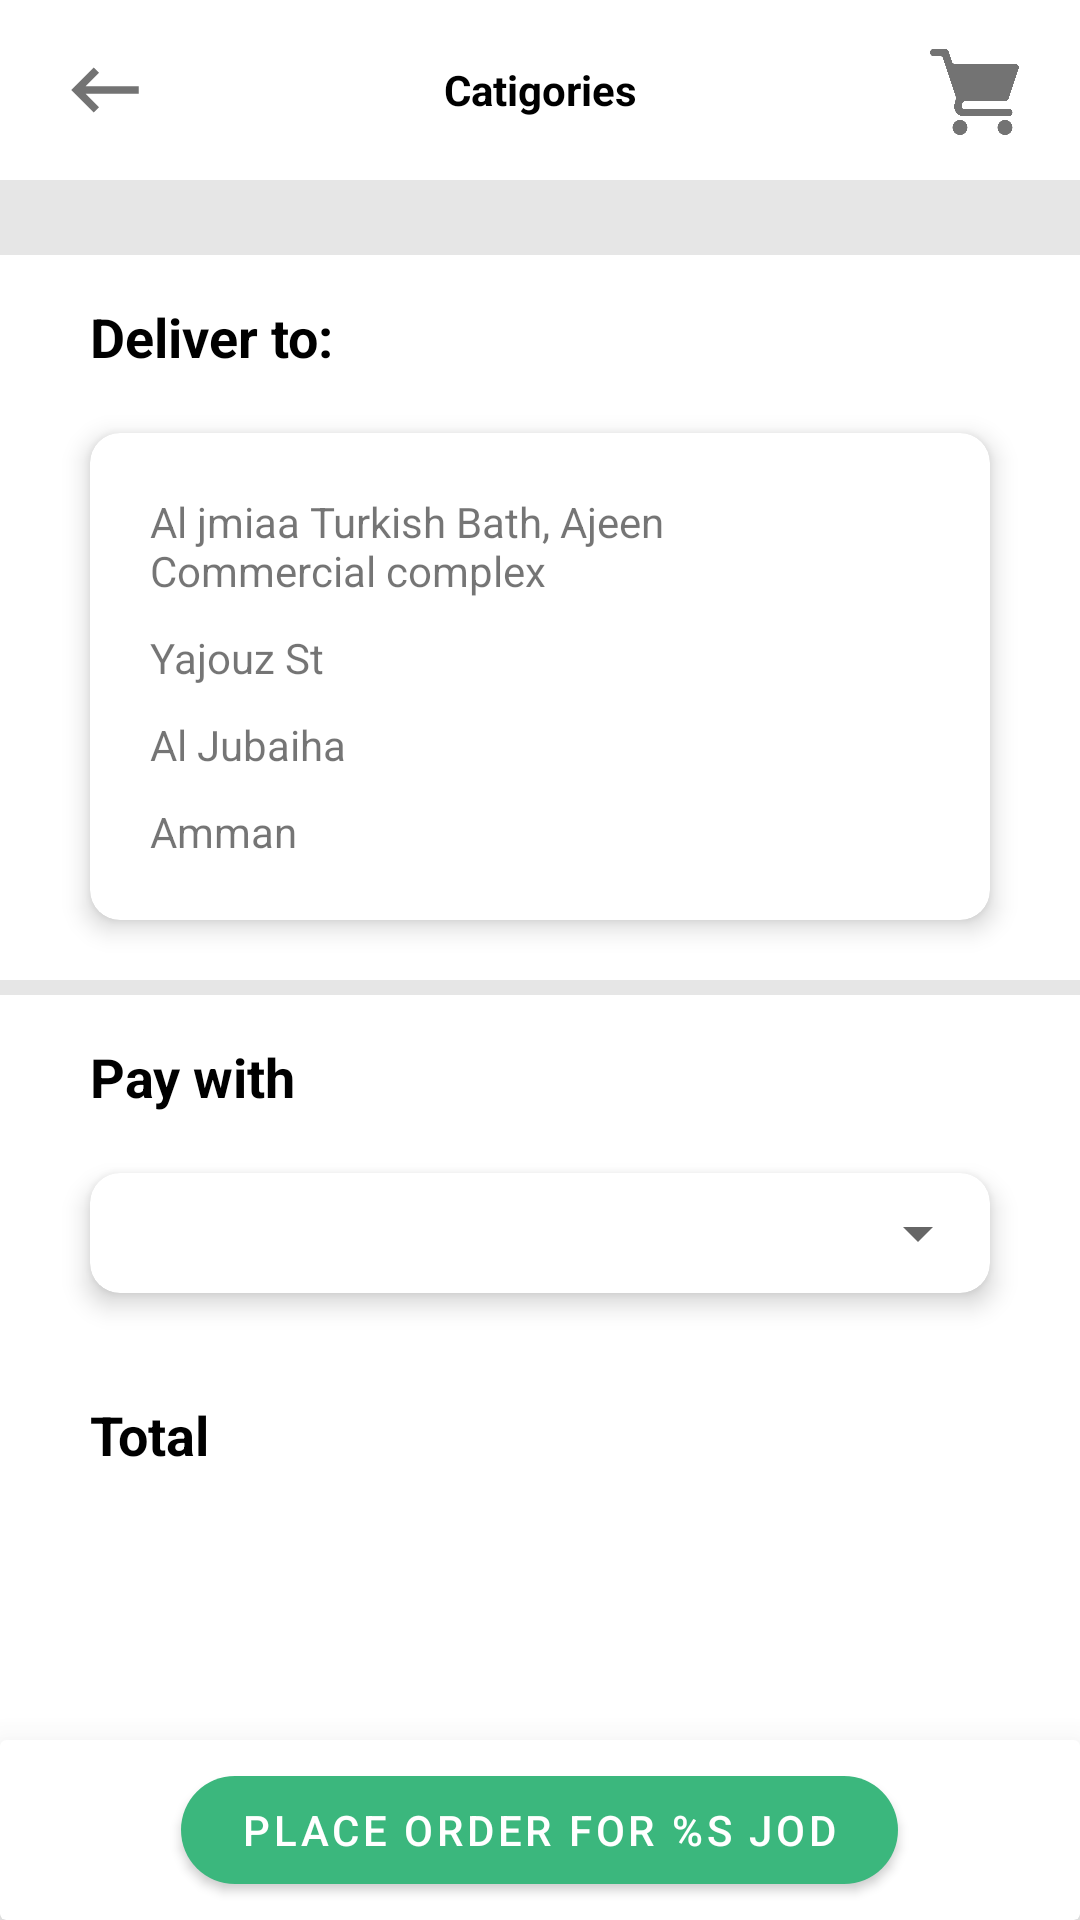

Produce the Android XML layout that renders to this screen, including the resource entries it uses.
<!-- AndroidManifest.xml: application theme Theme.Zoonni -->
<!-- res/layout/activity_cart.xml -->
<?xml version="1.0" encoding="utf-8"?>
<androidx.constraintlayout.widget.ConstraintLayout
    xmlns:android="http://schemas.android.com/apk/res/android"
    xmlns:app="http://schemas.android.com/apk/res-auto"
    xmlns:tools="http://schemas.android.com/tools"
    android:layout_width="match_parent"
    android:layout_height="match_parent"
    tools:context=".activities.CartActivity">
<androidx.core.widget.NestedScrollView
android:layout_width="match_parent"
android:layout_height="match_parent"
tools:context=".activities.CartActivity">
    <androidx.constraintlayout.widget.ConstraintLayout
        android:layout_width="match_parent"
        android:layout_height="wrap_content"
        android:background="@color/light_grey"
        >

        <include
            android:id="@+id/include_tab"
            layout="@layout/inner_app_bar"
            />
        <LinearLayout
            android:layout_width="match_parent"
            android:layout_height="wrap_content"
            app:layout_constraintTop_toBottomOf="@id/include_tab"
            android:orientation="vertical"
            >
        <androidx.recyclerview.widget.RecyclerView
            android:id="@+id/cartItemRv"
            android:layout_marginTop="20dp"
            android:layout_width="match_parent"
            android:layout_height="wrap_content"
            android:background="@color/white"
            tools:itemCount="2"
            tools:listitem="@layout/cart_item"
            />
            <LinearLayout
                android:layout_width="match_parent"
                android:layout_height="wrap_content"
                android:layout_marginTop="5dp"
                android:background="@color/white"
                android:orientation="vertical"
                >
            <TextView
                android:layout_width="wrap_content"
                android:layout_height="wrap_content"
                android:layout_marginTop="15dp"
                android:layout_marginStart="30dp"
                android:text="Deliver to:"
                android:textSize="18dp"
                android:textColor="@color/black"
                android:textStyle="bold"
                />
                <androidx.cardview.widget.CardView
                    android:layout_width="match_parent"
                    android:layout_height="wrap_content"
                    android:layout_marginStart="30dp"
                    android:layout_marginEnd="30dp"
                    android:layout_marginTop="20dp"
                    android:layout_marginBottom="20dp"
                    app:cardElevation="5dp"
                    app:cardCornerRadius="10dp"
                    >
                    <androidx.constraintlayout.widget.ConstraintLayout
                        android:layout_width="match_parent"
                        android:layout_height="wrap_content"
                        android:padding="20dp"
                        >
                        <TextView
                            android:id="@+id/appartment"
                            android:layout_width="180dp"
                            android:layout_height="wrap_content"
                            app:layout_constraintStart_toStartOf="parent"
                            app:layout_constraintTop_toTopOf="parent"
                            android:text="Al jmiaa Turkish Bath, Ajeen Commercial complex"
                            />
                        <TextView
                            android:id="@+id/street"
                            android:layout_width="180dp"
                            android:layout_height="wrap_content"
                            app:layout_constraintStart_toStartOf="parent"
                            app:layout_constraintTop_toBottomOf="@id/appartment"
                            android:layout_marginTop="10dp"
                            android:text="Yajouz St"
                            />
                        <TextView
                            android:id="@+id/area"
                            android:layout_width="180dp"
                            android:layout_height="wrap_content"
                            app:layout_constraintStart_toStartOf="parent"
                            app:layout_constraintTop_toBottomOf="@id/street"
                            android:layout_marginTop="10dp"
                            android:text="Al Jubaiha"
                            />
                        <TextView
                            android:id="@+id/city"
                            android:layout_width="180dp"
                            android:layout_height="wrap_content"
                            app:layout_constraintStart_toStartOf="parent"
                            app:layout_constraintTop_toBottomOf="@id/area"
                            android:layout_marginTop="10dp"
                            android:text="Amman"
                            />
                        <ImageView
                            android:layout_width="30dp"
                            android:layout_height="30dp"
                            app:layout_constraintEnd_toEndOf="parent"
                            app:layout_constraintTop_toTopOf="parent"
                            app:layout_constraintBottom_toBottomOf="parent"
                            android:src="@drawable/spinner_indecator"
                            />

                    </androidx.constraintlayout.widget.ConstraintLayout>
                </androidx.cardview.widget.CardView>
            </LinearLayout>
            <LinearLayout
                android:layout_width="match_parent"
                android:layout_height="wrap_content"
                android:layout_marginTop="5dp"
                android:background="@color/white"
                android:orientation="vertical"
                >
                <TextView
                    android:layout_width="wrap_content"
                    android:layout_height="wrap_content"
                    android:layout_marginTop="15dp"
                    android:layout_marginStart="30dp"
                    android:text="Pay with"
                    android:textSize="18dp"
                    android:textColor="@color/black"
                    android:textStyle="bold"
                    />
                <androidx.cardview.widget.CardView
                    android:layout_width="match_parent"
                    android:layout_height="40dp"
                    android:layout_marginStart="30dp"
                    android:layout_marginEnd="30dp"
                    android:layout_marginTop="20dp"
                    android:layout_marginBottom="20dp"
                    app:cardElevation="5dp"
                    app:cardCornerRadius="10dp"
                    android:gravity="center"
                    >
                    <Spinner
                        android:layout_width="match_parent"
                        android:layout_height="wrap_content"
                        android:layout_gravity="center"
                        />
                </androidx.cardview.widget.CardView>

                <TextView
                    android:layout_width="wrap_content"
                    android:layout_height="wrap_content"
                    android:layout_marginTop="15dp"
                    android:layout_marginStart="30dp"
                    android:text="Total"
                    android:textSize="18dp"
                    android:textColor="@color/black"
                    android:textStyle="bold"
                    />
                <androidx.recyclerview.widget.RecyclerView
                    android:layout_width="match_parent"
                    android:layout_height="wrap_content"
                    android:id="@+id/totalRv"
                    tools:listitem="@layout/cart_total_item"
                    android:layout_marginBottom="70dp"
                    tools:itemCount="6"
                    />


            </LinearLayout>
        </LinearLayout>



    </androidx.constraintlayout.widget.ConstraintLayout>

</androidx.core.widget.NestedScrollView>
    <androidx.cardview.widget.CardView
        android:layout_width="match_parent"
        android:layout_height="60dp"
        app:layout_constraintBottom_toBottomOf="parent"
        app:layout_constraintStart_toStartOf="parent"
        app:layout_constraintEnd_toEndOf="parent"
        app:cardBackgroundColor="@color/white"
        android:elevation="20sp"
        app:cardElevation="20dp"
        >
        <com.google.android.material.button.MaterialButton
            android:layout_width="wrap_content"
            android:layout_height="wrap_content"
            android:layout_gravity="center"
            android:text="Place Order For %S JOD"
            app:cornerRadius="25dp"
            android:paddingStart="20dp"
            android:paddingEnd="20dp"
            />
    </androidx.cardview.widget.CardView>
</androidx.constraintlayout.widget.ConstraintLayout>
<!-- res/layout/inner_app_bar.xml (included above) -->
<?xml version="1.0" encoding="utf-8"?>
<androidx.constraintlayout.widget.ConstraintLayout xmlns:android="http://schemas.android.com/apk/res/android"
    android:layout_width="match_parent"
    android:layout_height="60dp"
    android:background="@color/white"
    xmlns:app="http://schemas.android.com/apk/res-auto">
    <ImageView
        android:id="@+id/back"
        android:layout_width="30dp"
        android:layout_height="30dp"
        app:layout_constraintStart_toStartOf="parent"
        app:layout_constraintTop_toTopOf="parent"
        app:layout_constraintBottom_toBottomOf="parent"
        android:layout_marginStart="20dp"
        android:src="@drawable/backspace"
        app:tint="#FF737373"
        />
    <TextView
        android:id="@+id/title"
        android:layout_width="0dp"
        android:layout_height="40dp"
        app:layout_constraintStart_toEndOf="@id/back"
        app:layout_constraintEnd_toStartOf="@id/cartIcon"
        app:layout_constraintBottom_toBottomOf="parent"
        app:layout_constraintTop_toTopOf="parent"
        android:text="Catigories"
        android:layout_marginStart="10dp"
        android:layout_marginEnd="10dp"
        android:gravity="center"
        android:textColor="@color/black"
        android:textStyle="bold"
        />

    <ImageView
        android:id="@+id/cartIcon"
        android:layout_width="30dp"
        android:layout_height="30dp"
        android:src="@drawable/grocery_store"
        app:layout_constraintEnd_toEndOf="parent"
        app:layout_constraintTop_toTopOf="parent"
        app:layout_constraintBottom_toBottomOf="parent"
        android:layout_marginEnd="20dp"
        app:tint="#FF737373"
        />
</androidx.constraintlayout.widget.ConstraintLayout>
<!-- res/layout/cart_item.xml (included above) -->
<?xml version="1.0" encoding="utf-8"?>
<androidx.constraintlayout.widget.ConstraintLayout xmlns:android="http://schemas.android.com/apk/res/android"
    android:layout_width="match_parent"
    android:layout_height="80dp"
    android:layout_marginBottom="10sp"
    xmlns:app="http://schemas.android.com/apk/res-auto">

    <ImageView
        android:id="@+id/image"
        android:layout_width="70dp"
        android:layout_height="70dp"
        app:layout_constraintTop_toTopOf="parent"
        app:layout_constraintBottom_toBottomOf="parent"
        android:layout_marginStart="5dp"
        app:layout_constraintStart_toStartOf="parent"
        android:src="@drawable/pizza"
        />

    <LinearLayout
        android:layout_marginStart="10dp"
        android:layout_width="170dp"
        android:layout_height="wrap_content"
        android:orientation="vertical"
        app:layout_constraintBottom_toBottomOf="parent"
        app:layout_constraintStart_toEndOf="@id/image"
        app:layout_constraintTop_toTopOf="parent">

        <TextView
            android:textColor="@color/black"
            android:layout_width="wrap_content"
            android:layout_height="wrap_content"
            android:text="Men's Pizza" />
        <TextView
            android:textColor="@color/black"
            android:layout_width="wrap_content"
            android:layout_height="wrap_content"
            android:text="JOD 25.00" />

        <LinearLayout
            android:layout_width="wrap_content"
            android:layout_height="wrap_content">

            <TextView
                android:textColor="@color/black"
                android:layout_width="wrap_content"
                android:layout_height="wrap_content"
                android:gravity="center"
                android:text="color :" />

            <androidx.cardview.widget.CardView
                android:layout_width="13dp"
                android:layout_height="13dp"
                android:layout_gravity="center"
                android:layout_marginStart="5dp"
                app:cardCornerRadius="20dp"
                app:cardElevation="0dp">
                <FrameLayout
                    android:layout_width="match_parent"
                    android:layout_height="match_parent"
                    android:id="@+id/color"
                    android:background="@color/green"
                    />
            </androidx.cardview.widget.CardView>
        </LinearLayout>


    </LinearLayout>

    <TextView
        android:id="@+id/total"
        android:layout_width="wrap_content"
        android:layout_height="wrap_content"
        android:background="@drawable/rounded_stroke_rectangle"
        app:layout_constraintEnd_toEndOf="parent"
        app:layout_constraintTop_toTopOf="parent"
        android:layout_marginEnd="60dp"
        android:layout_marginTop="20dp"
        android:text="%S JOD"
        android:padding="5dp"
        />
    <LinearLayout
        android:layout_marginTop="5sp"
        app:layout_constraintTop_toBottomOf="@id/total"
        app:layout_constraintStart_toStartOf="@id/total"
        app:layout_constraintEnd_toEndOf="@id/total"
        android:layout_width="wrap_content"
        android:layout_height="wrap_content"
        android:orientation="horizontal"
        >
        <ImageView
            android:layout_width="25dp"
            android:layout_height="25dp"
            android:layout_marginEnd="20dp"
            android:src="@drawable/minus"
            app:tint="#707070"
            />
        <ImageView
            android:layout_width="25dp"
            android:layout_height="25dp"
            android:layout_marginStart="20dp"
            android:src="@drawable/add"
            app:tint="#b7152b"
            />


    </LinearLayout>



</androidx.constraintlayout.widget.ConstraintLayout>
<!-- res/layout/cart_total_item.xml (included above) -->
<?xml version="1.0" encoding="utf-8"?>
<androidx.constraintlayout.widget.ConstraintLayout xmlns:android="http://schemas.android.com/apk/res/android"
    android:layout_width="match_parent"
    android:layout_marginTop="10sp"
    android:layout_height="wrap_content"
    xmlns:app="http://schemas.android.com/apk/res-auto">
    <TextView
        android:layout_width="wrap_content"
        android:layout_height="wrap_content"
        app:layout_constraintTop_toTopOf="parent"
        app:layout_constraintBottom_toBottomOf="parent"
        app:layout_constraintStart_toStartOf="parent"
        android:text="Subtotal"
        android:textColor="@color/black"
        android:layout_marginStart="30dp"
        />
    <TextView
        android:layout_width="wrap_content"
        android:layout_height="wrap_content"
        app:layout_constraintTop_toTopOf="parent"
        app:layout_constraintBottom_toBottomOf="parent"
        app:layout_constraintEnd_toEndOf="parent"
        android:text="20 JOD"
        android:textColor="@color/black"
        android:layout_marginEnd="30dp"
        />


</androidx.constraintlayout.widget.ConstraintLayout>
<!-- resources referenced by this layout -->
<resources>
  <color name="black">#FF000000</color>
  <color name="green">#3bb77d</color>
  <color name="light_grey">#e6e6e6</color>
  <color name="white">#FFFFFFFF</color>
  <!-- drawable backspace (drawable) -->
  <vector android:autoMirrored="true" android:height="24dp"
      android:tint="#B3B3B3" android:viewportHeight="24"
      android:viewportWidth="24" android:width="24dp" xmlns:android="http://schemas.android.com/apk/res/android">
      <path android:fillColor="@android:color/white" android:pathData="M21,11H6.83l3.58,-3.59L9,6l-6,6 6,6 1.41,-1.41L6.83,13H21z"/>
  </vector>
  <!-- drawable grocery_store: png bitmap (drawable, 11637 bytes) -->
  <!-- drawable rounded_stroke_rectangle (drawable) -->
  <?xml version="1.0" encoding="utf-8"?>
  <shape xmlns:android="http://schemas.android.com/apk/res/android"
      android:shape="rectangle"
      >
      <stroke
          android:width="1dp"/>
      <corners
          android:radius="5dp"/>
  
  </shape>
  <style name="Theme.Zoonni" parent="Theme.MaterialComponents.DayNight.DarkActionBar">
          
          <item name="colorPrimary">@color/green</item>
          <item name="colorPrimaryVariant">@color/green</item>
          <item name="colorOnPrimary">@color/white</item>
          
          <item name="colorSecondary">@color/green</item>
          <item name="colorSecondaryVariant">@color/green</item>
          <item name="colorOnSecondary">@color/white</item>
  
          
          <item name="android:statusBarColor">?attr/colorPrimaryVariant</item>
          
          <item name="floatingActionButtonStyle">@style/FloatingActionButtonStyle</item>
      </style>
  <style name="FloatingActionButtonStyle" parent="Widget.Design.FloatingActionButton">
          <item name="shapeAppearanceOverlay">@style/FabShapeStyle</item>
      </style>
  <style name="FabShapeStyle" parent="ShapeAppearance.MaterialComponents.SmallComponent">
          <item name="cornerFamily">cut</item>
          <item name="cornerSize">30%</item>
      </style>
</resources>
